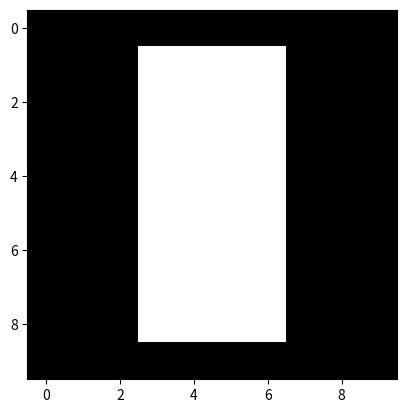

The matplotlib source for this figure:
import numpy as np
import matplotlib.pyplot as plt

A = np.array([[0,0,0,0,0,0,0,0,0,0],    # 원본영상, 숫자2
              [0,0,0,1,1,1,1,0,0,0],    # 행렬로 영상을 표현 가능하다.
              [0,0,0,1,1,1,1,0,0,0],
              [0,0,0,1,1,1,1,0,0,0],
              [0,0,0,1,1,1,1,0,0,0],
              [0,0,0,1,1,1,1,0,0,0],
              [0,0,0,1,1,1,1,0,0,0],
              [0,0,0,1,1,1,1,0,0,0],
              [0,0,0,1,1,1,1,0,0,0],
              [0,0,0,0,0,0,0,0,0,0],])

plt.figure()                   # figure 생성
plt.imshow(A, cmap = 'gray')   # 이미지 figure에 올리기
plt.show()                     # 보여주기